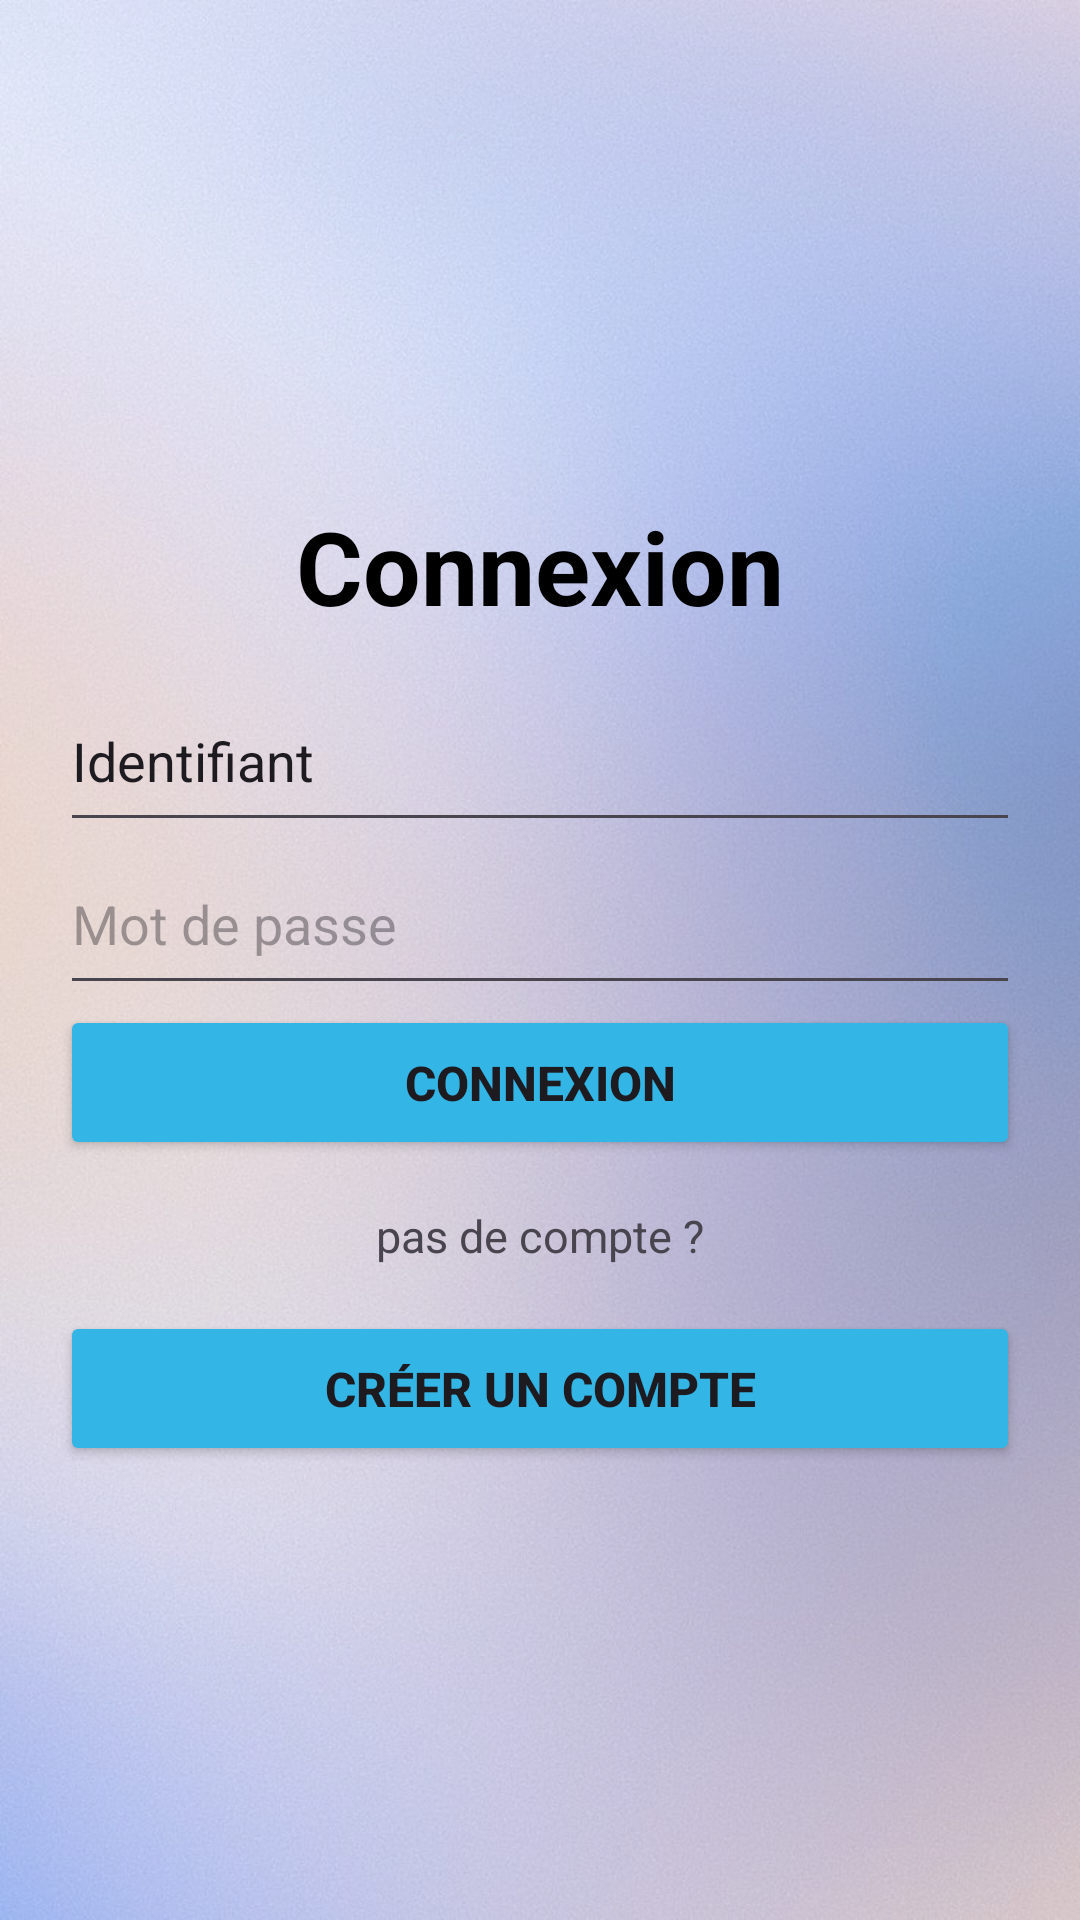

This screen was rendered from an Android layout file. Write that file and the resources it references.
<!-- AndroidManifest.xml: application theme Theme.Polyhome -->
<!-- res/layout/activity_login.xml -->
<?xml version="1.0" encoding="utf-8"?>
<androidx.constraintlayout.widget.ConstraintLayout xmlns:android="http://schemas.android.com/apk/res/android"
    xmlns:app="http://schemas.android.com/apk/res-auto"
    xmlns:tools="http://schemas.android.com/tools"
    android:id="@+id/main"
    android:layout_width="match_parent"
    android:layout_height="match_parent"
    tools:context=".LoginActivity">

    <LinearLayout
        android:layout_width="match_parent"
        android:layout_height="match_parent"
        android:background="@drawable/wallpapers"
        android:backgroundTint="#80FFFFFF"
        android:backgroundTintMode="src_over"
        android:gravity="center"
        android:orientation="vertical"
        android:padding="20dp"
        app:layout_constraintEnd_toEndOf="parent">

        <TextView
            android:id="@+id/textView"
            android:layout_width="match_parent"
            android:layout_height="wrap_content"
            android:gravity="center|center_horizontal"
            android:paddingTop="15dp"
            android:paddingBottom="15dp"
            android:text="Connexion"
            android:textColor="@color/black"
            android:textSize="34sp"
            android:textStyle="bold" />

        <EditText
            android:id="@+id/id_connexion"
            android:layout_width="match_parent"
            android:layout_height="wrap_content"
            android:ems="10"
            android:inputType="text"
            android:paddingTop="15dp"
            android:paddingBottom="15dp"
            android:text="Identifiant"
            android:textColorHint="#9E9C9C" />

        <EditText
            android:id="@+id/mdp_connexion"
            android:layout_width="match_parent"
            android:layout_height="wrap_content"
            android:ems="10"
            android:hint='Mot de passe'
            android:inputType="textPassword"
            android:paddingTop="15dp"
            android:paddingBottom="15dp" />

        <Button
            android:id="@+id/button_connexion"
            android:layout_width="match_parent"
            android:layout_height="wrap_content"
            android:backgroundTint="@android:color/holo_blue_light"
            android:paddingTop="15dp"
            android:paddingBottom="15dp"
            android:text="Connexion"
            android:textSize="16sp"
            android:textStyle="bold" />

        <TextView
            android:id="@+id/textView2"
            android:layout_width="match_parent"
            android:layout_height="wrap_content"
            android:gravity="center"
            android:paddingTop="15dp"
            android:paddingBottom="15dp"
            android:text="pas de compte ?"
            android:textSize="15sp" />

        <Button
            android:id="@+id/button_creercompte"
            android:layout_width="match_parent"
            android:layout_height="wrap_content"
            android:backgroundTint="@android:color/holo_blue_light"
            android:paddingTop="15dp"
            android:paddingBottom="15dp"
            android:text="Créer un compte"
            android:textSize="16sp"
            android:textStyle="bold" />
    </LinearLayout>

</androidx.constraintlayout.widget.ConstraintLayout>
<!-- resources referenced by this layout -->
<resources>
  <color name="black">#FF000000</color>
  <!-- drawable wallpapers: jpg bitmap (drawable-nodpi, 119695 bytes) -->
  <style name="Theme.Polyhome" parent="Base.Theme.Polyhome" />
  <style name="Base.Theme.Polyhome" parent="Theme.Material3.DayNight.NoActionBar">
          
          
      </style>
</resources>
